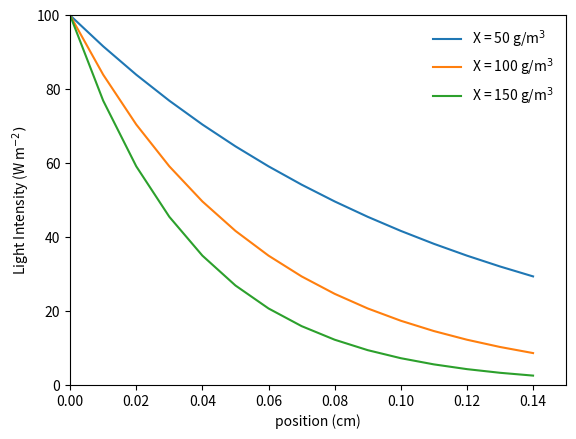

The script that saved this image:
#author: Riley Doyle
#date: 8/11/20
#file: Beer_Lambert_Law
#status: WORKING

import numpy as np
import matplotlib.pyplot as plt

#Beer Lambert Law
#constant concentration 
I0 = 100 #W/m2
o = 0.175 #m2/g
X = 50 #g/m3
z = np.arange(0, 0.15, 0.01)
I = I0/np.exp(o*X*z)

X = 100 #g/m3
I2 = I0/np.exp(o*X*z)

X = 150 #g/m3
I3 = I0/np.exp(o*X*z)

plt.plot(z, I)
plt.plot(z, I2)
plt.plot(z, I3)
plt.xlabel('position (cm)')
plt.ylabel('Light Intensity (W m$^{-2})$')
plt.legend(['X = 50 g/m$^3$', 'X = 100 g/m$^3$', 'X = 150 g/m$^3$'], frameon=False)
plt.axis([0, 0.15, 0, 100])
plt.show()

#changing concentration
